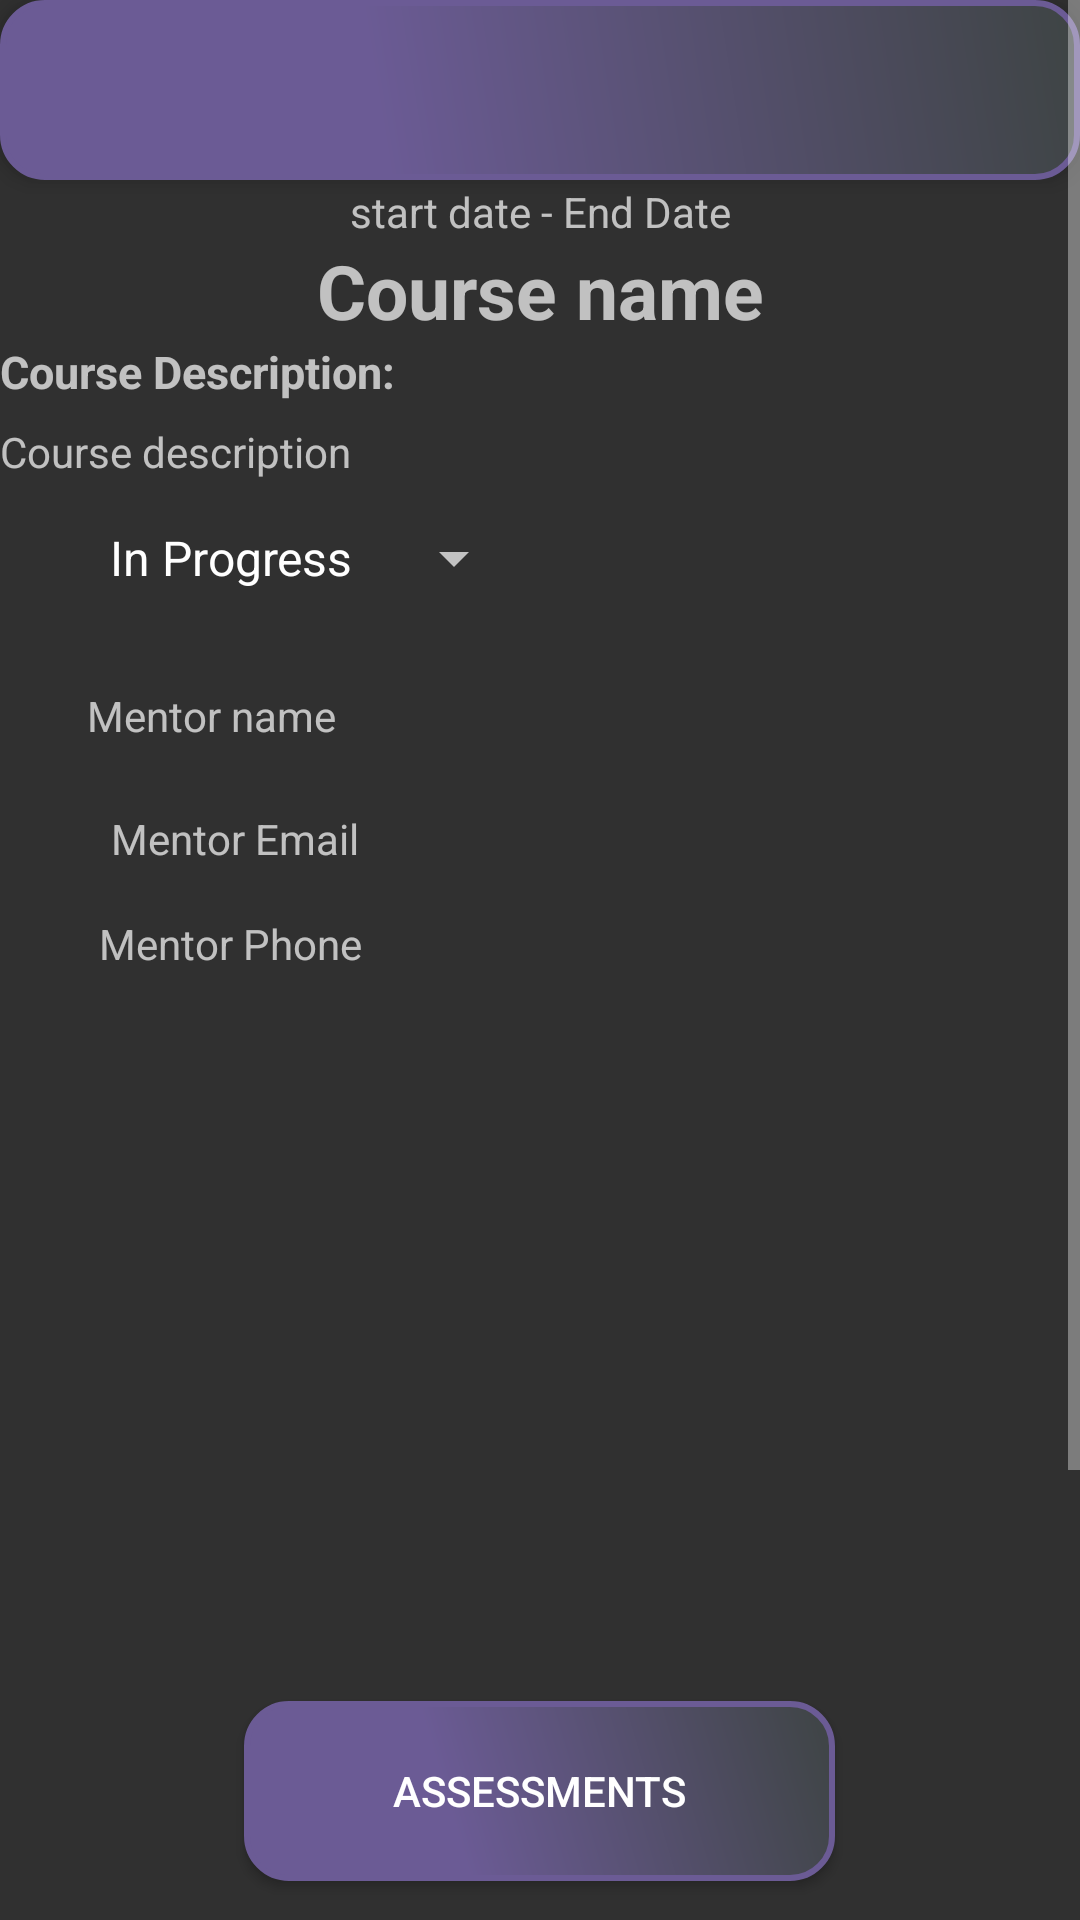

Write the Android layout XML for this screen, with the resource values it uses.
<!-- AndroidManifest.xml: application theme Theme.AppCompat.NoActionBar -->
<!-- res/layout/activity_course_detail.xml -->
<?xml version="1.0" encoding="utf-8"?>
<ScrollView xmlns:android="http://schemas.android.com/apk/res/android"
    xmlns:tools="http://schemas.android.com/tools"
    android:layout_width="match_parent"
    android:layout_height="match_parent"
    tools:context=".CourseDetailActivity">
<RelativeLayout
    android:layout_width="match_parent"
    android:layout_height="match_parent">

    <include
        android:id="@+id/toolbar"
        layout="@layout/toolbar" />

    <TextView
        android:id="@+id/courseNameTxt"
        android:layout_width="match_parent"
        android:layout_height="wrap_content"
       android:layout_below="@+id/startEndTxt"
        android:text="Course name"
        android:textAlignment="center"
        android:textSize="25dp"
        android:textStyle="bold" />
    <TextView
        android:layout_width="match_parent"
        android:layout_height="wrap_content"
        android:id="@+id/desc_header"
        android:layout_below="@+id/courseNameTxt"
        android:textStyle="bold"
        android:textSize="15dp"
        android:text="Course Description:"/>

    <TextView
        android:id="@+id/courseDescriptionTxt"
        android:layout_width="match_parent"
        android:layout_height="wrap_content"
        android:layout_below="@+id/desc_header"
        android:layout_alignParentStart="true"
        android:layout_marginStart="0dp"
        android:layout_marginTop="7dp"
        android:isScrollContainer="true"
        android:scrollbars="vertical"
        android:text="Course description" />


    <Spinner
        android:id="@+id/courseActiveSpinner"
        android:layout_width="wrap_content"
        android:layout_height="wrap_content"
        android:layout_below="@+id/courseDescriptionTxt"
        android:layout_alignParentStart="true"
        android:layout_marginStart="27dp"
        android:layout_marginTop="14dp"
        android:entries="@array/courseActive"
        android:textAlignment="center" />

    <TextView
        android:id="@+id/startEndTxt"
        android:layout_width="match_parent"
        android:layout_height="wrap_content"
        android:layout_alignParentTop="true"
        android:layout_alignParentEnd="true"
        android:layout_marginTop="61dp"
        android:layout_marginEnd="0dp"
        android:textAlignment="center"
        android:text="start date - End Date" />


    <TextView
        android:id="@+id/mentorTxt"
        android:layout_width="wrap_content"
        android:layout_height="wrap_content"
        android:layout_below="@+id/courseActiveSpinner"
        android:layout_alignParentStart="true"
        android:layout_marginStart="29dp"
        android:layout_marginTop="31dp"
        android:text="Mentor name" />

    <TextView
        android:id="@+id/mentorEmailTxt"
        android:layout_width="wrap_content"
        android:layout_height="wrap_content"
        android:layout_below="@+id/mentorTxt"
        android:layout_alignParentStart="true"
        android:layout_marginStart="37dp"
        android:layout_marginTop="22dp"
        android:text="Mentor Email" />

    <TextView
        android:id="@+id/mentorPhoneTxt"
        android:layout_width="wrap_content"
        android:layout_height="wrap_content"
        android:layout_below="@+id/mentorEmailTxt"
        android:layout_alignParentStart="true"
        android:layout_marginStart="33dp"
        android:layout_marginTop="16dp"
        android:text="Mentor Phone" />

    <ListView

        android:id="@+id/courseNoteLV"
        android:layout_width="match_parent"
        android:layout_height="200dp"
        android:layout_below="@+id/mentorPhoneTxt"
        android:layout_marginTop="20dp"
        android:layout_marginEnd="6dp"
        android:accessibilityPaneTitle="Notes"
        android:scrollbars="vertical"
        android:tooltipText="Notes" />

    <Button
        android:id="@+id/assesmentBtn"
        android:layout_width="197dp"
        android:layout_height="wrap_content"
        android:layout_below="@+id/courseNoteLV"
        android:layout_centerHorizontal="true"
        android:layout_marginTop="23dp"
        android:layout_marginBottom="209dp"
        android:background="@drawable/button_background"
        android:text="Assessments" />

</RelativeLayout>
</ScrollView>
<!-- res/layout/toolbar.xml (included above) -->
<?xml version="1.0" encoding="utf-8"?>
<androidx.appcompat.widget.Toolbar xmlns:android="http://schemas.android.com/apk/res/android"
    android:layout_width="match_parent"
    android:layout_height="wrap_content"
    xmlns:app="http://schemas.android.com/apk/res-auto"
    android:textColor="#ffffff"
    android:background="@drawable/button_background"
    android:elevation="4dp"
    android:theme="@style/ThemeOverlay.AppCompat.Dark.ActionBar"
    app:popupTheme="@style/CustomPopupTheme">




</androidx.appcompat.widget.Toolbar>
<!-- resources referenced by this layout -->
<resources>
  <string-array name="courseActive">
          <item>In Progress</item>
          <item>Completed</item>
          <item>drop</item>
          <item>Plan to take</item>
      </string-array>
  <!-- drawable button_background (drawable) -->
  <?xml version="1.0" encoding="utf-8"?>
  <shape xmlns:android="http://schemas.android.com/apk/res/android" android:shape="rectangle" >
      <corners
          android:radius="14dp"
          />
      <gradient
          android:angle="45"
          android:centerX="35%"
          android:centerColor="#6b5b95"
          android:startColor="#6b5b95"
          android:endColor="#3e4444"
          android:type="linear"
          />
      <padding
          android:left="0dp"
          android:top="0dp"
          android:right="0dp"
          android:bottom="0dp"
          />
      <size
          android:width="270dp"
          android:height="60dp"
          />
      <stroke
          android:width="2dp"
          android:color="#6b5b95"
          />
  </shape>
  <style name="CustomPopupTheme" parent="Theme.AppCompat.DayNight.NoActionBar">
          
         <item name="android:background">@color/colorAccent</item>
          <item name="overlapAnchor">false</item>
          <item name="android:dropDownVerticalOffset">-4dp</item>
      </style>
  <!-- not gathered from this repository: default colours our renderer supplied (Android Studio template values) -->
  <color name="colorAccent">#FF03DAC5</color>
</resources>
